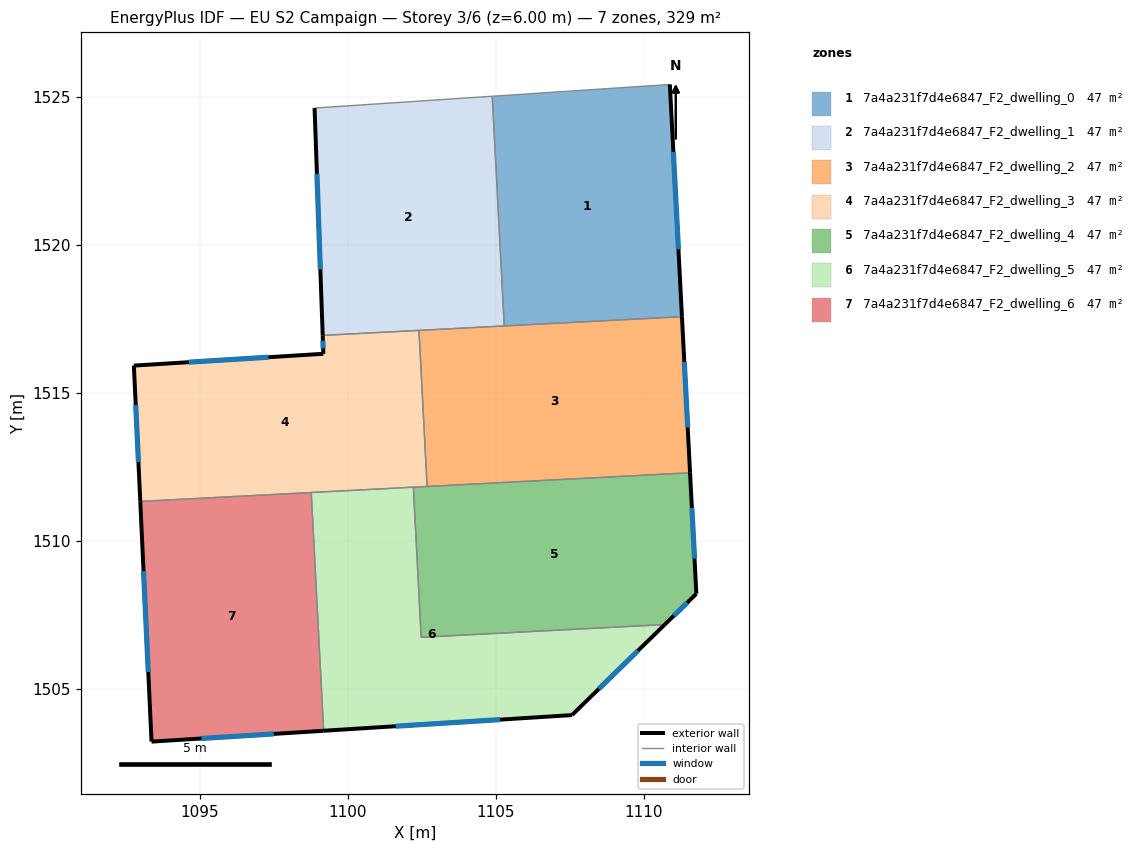
=== STOREY PLAN SPEC (per zone: floor XY polygon, exterior-wall plan segments, windows/doors) ===
zone 1: 7a4a231f7d4e6847_F2_dwelling_0  (47.0 m²)
  floor: (1110.88, 1525.43) (1111.29, 1517.58) (1105.28, 1517.26) (1104.87, 1525.03)
  exterior wall: (1111.29, 1517.58) – (1110.88, 1525.43)  [7.9 m]
    window: (1111.17, 1519.85) – (1110.99, 1523.15)  [4.2 m²]
  interior walls: 3
zone 2: 7a4a231f7d4e6847_F2_dwelling_1  (47.0 m²)
  floor: (1104.87, 1525.03) (1105.28, 1517.26) (1099.14, 1516.95) (1098.87, 1524.63)
  exterior wall: (1098.87, 1524.63) – (1099.14, 1516.95)  [7.7 m]
    window: (1098.95, 1522.40) – (1099.06, 1519.17)  [4.1 m²]
  interior walls: 4
zone 3: 7a4a231f7d4e6847_F2_dwelling_2  (47.0 m²)
  floor: (1111.29, 1517.58) (1111.56, 1512.30) (1102.67, 1511.84) (1102.40, 1517.12)
  exterior wall: (1111.56, 1512.30) – (1111.29, 1517.58)  [5.3 m]
    window: (1111.48, 1513.83) – (1111.36, 1516.05)  [2.8 m²]
  interior walls: 4
zone 4: 7a4a231f7d4e6847_F2_dwelling_3  (47.0 m²)
  floor: (1102.40, 1517.12) (1102.67, 1511.84) (1092.98, 1511.33) (1092.76, 1515.92) (1099.17, 1516.32) (1099.14, 1516.95)
  exterior wall: (1099.17, 1516.32) – (1092.76, 1515.92)  [6.4 m]
    window: (1097.31, 1516.21) – (1094.62, 1516.04)  [3.4 m²]
  exterior wall: (1099.14, 1516.95) – (1099.17, 1516.32)  [0.6 m]
    window: (1099.15, 1516.77) – (1099.16, 1516.50)  [0.3 m²]
  exterior wall: (1092.76, 1515.92) – (1092.98, 1511.33)  [4.6 m]
    window: (1092.82, 1514.59) – (1092.91, 1512.67)  [2.4 m²]
  interior walls: 5
zone 5: 7a4a231f7d4e6847_F2_dwelling_4  (47.0 m²)
  floor: (1111.56, 1512.30) (1111.77, 1508.21) (1110.70, 1507.17) (1102.47, 1506.74) (1102.21, 1511.82)
  exterior wall: (1110.70, 1507.17) – (1111.77, 1508.21)  [1.5 m]
    window: (1111.01, 1507.47) – (1111.46, 1507.91)  [0.8 m²]
  exterior wall: (1111.77, 1508.21) – (1111.56, 1512.30)  [4.1 m]
    window: (1111.71, 1509.40) – (1111.62, 1511.12)  [2.2 m²]
  interior walls: 4
zone 6: 7a4a231f7d4e6847_F2_dwelling_5  (47.0 m²)
  floor: (1110.70, 1507.17) (1107.57, 1504.11) (1099.18, 1503.58) (1098.76, 1511.64) (1102.21, 1511.82) (1102.47, 1506.74)
  exterior wall: (1107.57, 1504.11) – (1110.70, 1507.17)  [4.4 m]
    window: (1108.48, 1505.00) – (1109.79, 1506.29)  [2.3 m²]
  exterior wall: (1099.18, 1503.58) – (1107.57, 1504.11)  [8.4 m]
    window: (1101.61, 1503.74) – (1105.13, 1503.96)  [4.5 m²]
  interior walls: 4
zone 7: 7a4a231f7d4e6847_F2_dwelling_6  (47.0 m²)
  floor: (1098.76, 1511.64) (1099.18, 1503.58) (1093.36, 1503.22) (1092.98, 1511.33)
  exterior wall: (1093.36, 1503.22) – (1099.18, 1503.58)  [5.8 m]
    window: (1095.04, 1503.32) – (1097.49, 1503.48)  [3.1 m²]
  exterior wall: (1092.98, 1511.33) – (1093.36, 1503.22)  [8.1 m]
    window: (1093.09, 1508.98) – (1093.25, 1505.57)  [4.3 m²]
  interior walls: 2

=== DERIVED (storey summary) ===
Building: EU S2 Campaign
Storey: 3 of 6  (floor level z = 6.00 m)
Storey gross floor area: 329.1 m²
Zones on this storey: 7
  - 7a4a231f7d4e6847_F2_dwelling_0: floor 47.0 m²; exterior wall 7.9 m (23.6 m²); 1 window(s) 4.2 m²; WWR 17.6%
  - 7a4a231f7d4e6847_F2_dwelling_1: floor 47.0 m²; exterior wall 7.7 m (23.1 m²); 1 window(s) 4.1 m²; WWR 17.6%
  - 7a4a231f7d4e6847_F2_dwelling_2: floor 47.0 m²; exterior wall 5.3 m (15.8 m²); 1 window(s) 2.8 m²; WWR 17.6%
  - 7a4a231f7d4e6847_F2_dwelling_3: floor 47.0 m²; exterior wall 11.6 m (34.9 m²); 3 window(s) 6.2 m²; WWR 17.6%
  - 7a4a231f7d4e6847_F2_dwelling_4: floor 47.0 m²; exterior wall 5.6 m (16.8 m²); 2 window(s) 3.0 m²; WWR 17.6%
  - 7a4a231f7d4e6847_F2_dwelling_5: floor 47.0 m²; exterior wall 12.8 m (38.4 m²); 2 window(s) 6.8 m²; WWR 17.6%
  - 7a4a231f7d4e6847_F2_dwelling_6: floor 47.0 m²; exterior wall 14.0 m (41.9 m²); 2 window(s) 7.4 m²; WWR 17.6%
Zone adjacency (shared interzone walls):
  - 7a4a231f7d4e6847_F2_dwelling_0 ↔ 7a4a231f7d4e6847_F2_dwelling_1
  - 7a4a231f7d4e6847_F2_dwelling_0 ↔ 7a4a231f7d4e6847_F2_dwelling_2
  - 7a4a231f7d4e6847_F2_dwelling_1 ↔ 7a4a231f7d4e6847_F2_dwelling_2
  - 7a4a231f7d4e6847_F2_dwelling_1 ↔ 7a4a231f7d4e6847_F2_dwelling_3
  - 7a4a231f7d4e6847_F2_dwelling_2 ↔ 7a4a231f7d4e6847_F2_dwelling_3
  - 7a4a231f7d4e6847_F2_dwelling_2 ↔ 7a4a231f7d4e6847_F2_dwelling_4
  - 7a4a231f7d4e6847_F2_dwelling_3 ↔ 7a4a231f7d4e6847_F2_dwelling_4
  - 7a4a231f7d4e6847_F2_dwelling_3 ↔ 7a4a231f7d4e6847_F2_dwelling_5
  - 7a4a231f7d4e6847_F2_dwelling_3 ↔ 7a4a231f7d4e6847_F2_dwelling_6
  - 7a4a231f7d4e6847_F2_dwelling_4 ↔ 7a4a231f7d4e6847_F2_dwelling_5
  - 7a4a231f7d4e6847_F2_dwelling_5 ↔ 7a4a231f7d4e6847_F2_dwelling_6